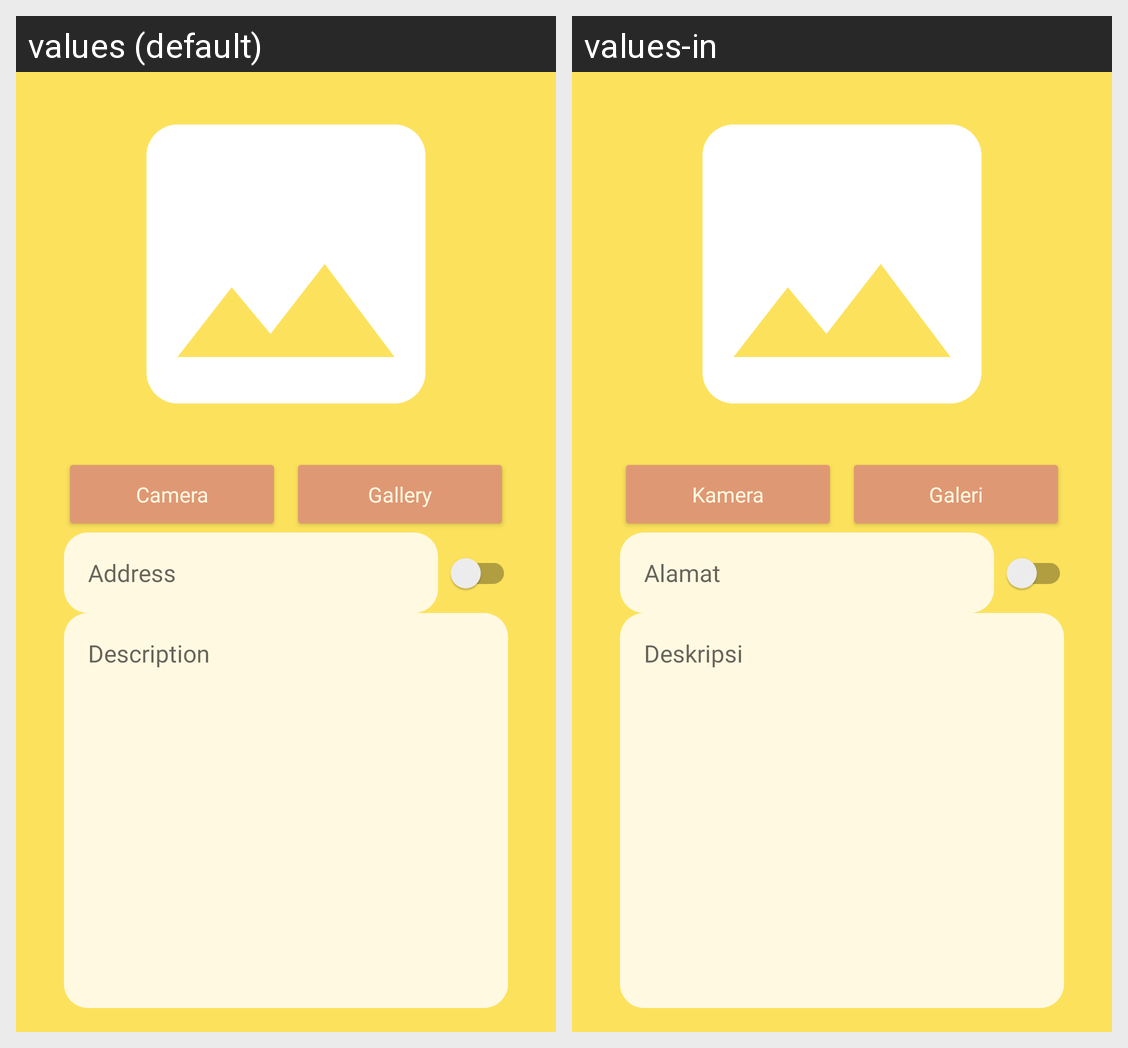

The Android screen above is rendered under two locales of the same app. Produce the string resources it draws, with the default and per-locale values.
Android screen res/layout/activity_add.xml rendered under 2 locales, left to right: values (default), values-in. Device: Nexus 5 (rendered at 1080×1920; each locale shown at half size, 540×960, under a caption strip naming it); theme Theme.MyStoryApp.
Strings drawn on this screen, with the default value and each locale's value (text and hints the layout hard-codes, and strings that could not be matched under every locale, appear in the picture but are not listed):

camera
  values: Camera
  values-in: Kamera

gallery
  values: Gallery
  values-in: Galeri

address
  values: Address
  values-in: Alamat

description
  values: Description
  values-in: Deskripsi
